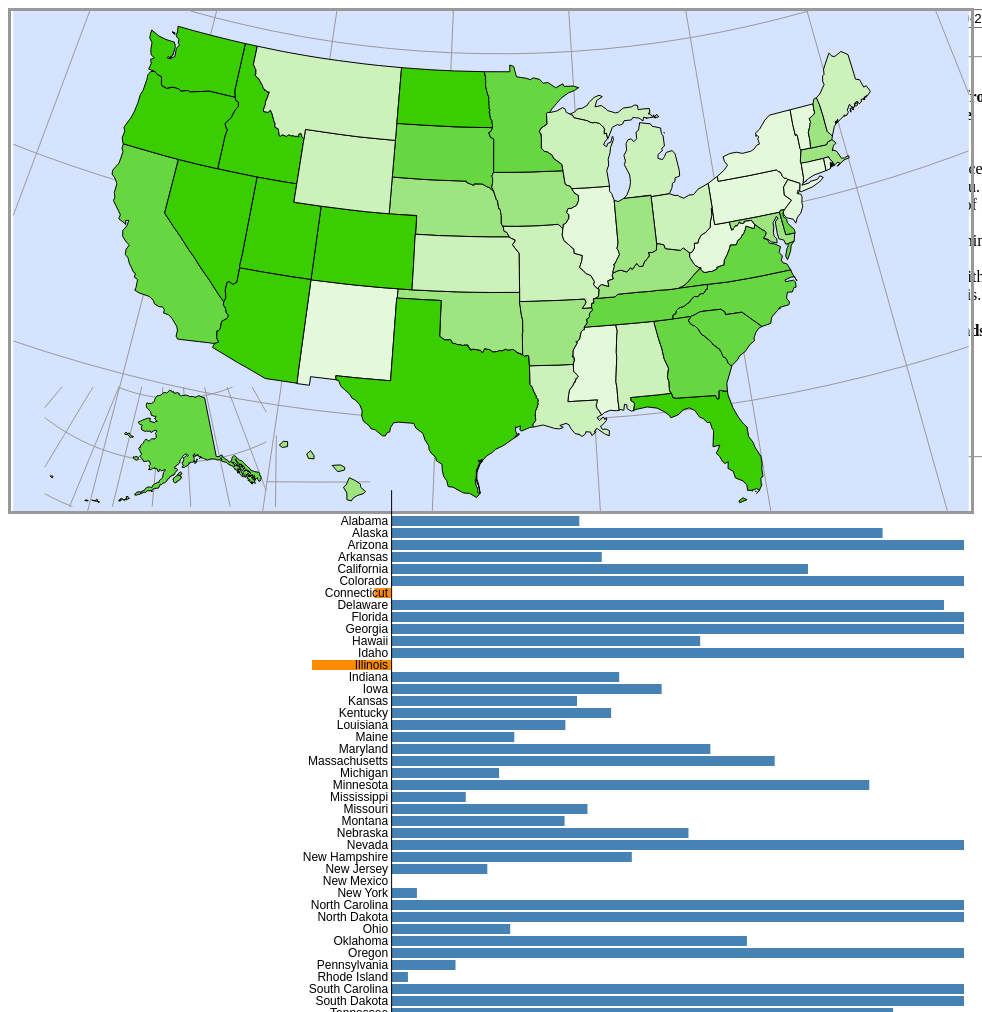
D3 v4 page, settled after 480 driven frames (8 s of simulated time); the page loaded 2 data file(s).


// ── js/main.js
//global variables
const log = console.log;
//var keyArray = ["pop_dens_increase_2010_2020", "pop_total_2020", "pop_increase", "pct_urban_2020", "pct_change_urban", "median_age_2020"];

var keyArray = ["Rate of Population Density Increase (2010-2020)", "Population Total in 2020", "Rate of Population Increase (2010-2020)", "Percent of Population Urbanized (2020)", "Percent Change in Urbanization (2010-2020)", "Median Age (2020)"];

var expressed = keyArray[0];

window.onload = initialize(); //start script once HTML is loaded

function initialize() { //the first function called once the html is loaded
    setMap();
};

function setMap() { //set choropleth map parameters
    //map frame dimensions
    var width = 960;
    var height = 500;

    var title = d3.select("#map")
        .append("h1")
        .text("United States Choropleth");

    //create a new svg element with the above dimensions
    var map = d3.select("#map")
        .append("svg")
        .attr("width", width)
        .attr("height", height)
    //.attr("class", "map");

    //create USA albers equal area conic projection, centered on USA
    var projection = d3.geoAlbersUsa()
        .scale(1050);

    //create svg path generator using the projection
    var path = d3.geoPath()
        .projection(projection);

    var graticule = d3.geoGraticule()
        .step([10, 10]); //place graticule lines every 10 degrees of longitude and latitude

    //create graticule background
    var gratBackground = map.append("path")
        .datum(graticule.outline) //bind graticule background
        .attr("class", "gratBackground") //assign class for styling
        .attr("d", path) //project graticule

    //create graticule lines
    var gratLines = map.selectAll(".gratLines") //select graticule elements that will be created
        .data(graticule.lines) //bind graticule lines to each element to be created
        .enter() //create an element for each datum
        .append("path") //append each element to the svg as a path element
        .attr("class", "gratLines") //assign class for styling
        .attr("d", path); //project graticule lines

    queue() //use queue.js to parallelize asynchronous data loading for cpu efficiency
        .defer(d3.csv, "data/usdemographics.csv") //load attributes data from csv
        .defer(d3.json, "data/usa.json") //load geometry from states topojson
        .await(callback);

    function callback(error, csvData, usStates) {
        console.log(csvData)
        console.log(usStates)

        var recolorMap = colorScale(csvData); //retrieve color scale generator

        //variables for csv to json data transfer
        var jsonRegions = usStates.objects.StateBoundaries.geometries;

        //loop through csv data to assign each csv region's values to json region properties
        for (var i = 0; i < csvData.length; i++) {
            var csvRegion = csvData[i]; //the current region's attributes
            var csvStateFP = csvRegion.STATEFP; //STATEFP -- UNIQUE STATE IDENTIFIER

            //loop through json regions to assign csv data to the right region
            for (var a = 0; a < jsonRegions.length; a++) {

                //where STATEFP codes match, attach csv data to json object
                if (jsonRegions[a].properties.STATEFP == csvStateFP) {

                    //one more for loop to assign all key/value pairs to json object
                    for (var key in keyArray) {
                        var attr = keyArray[key];
                        var val = parseFloat(csvRegion[attr]);
                        jsonRegions[a].properties[attr] = val;
                    };

                    jsonRegions[a].properties.NAME = csvRegion.name; //set prop
                    break; //stop looking through the json regions
                };
            };
        };

        //add regions to map as enumeration units colored by data
        var regions = map.selectAll(".regions")
            .data(topojson.feature(usStates, usStates.objects.StateBoundaries).features) //bind regions data to path element
            .enter() //create elements
            .append("path") //append elements to svg
            .attr("class", "regions") //assign class for additional styling
            .attr("id", function (d) {
                return 'st-' + d.properties.STATEFP
            })
            .attr("d", path) //project data as geometry in svg
            .style("fill", function (d) { //color enumeration units
                return choropleth(d, recolorMap);
            })
            .on("mouseover", highlight)
            .on("mouseout", dehighlight)
            .on("mousemove", moveLabel)
            .append("desc") //append the current color
            .text(function (d) {
                return choropleth(d, recolorMap);
            });

        createDropdown(csvData); //create the dropdown menu
        createChart(csvData);

        var title = d3.select()
            .append("H3")
            .text("United States Choropleth");
    };
};


function createChart(csvData) {

    document.getElementById('chart').innerHTML = '';

    var size = {
        width: 960,
        height: 700,
        margin: {
            top: 20,
            right: 20,
            bottom: 30,
            left: 150
        }
    };

    var selector = '#chart';

    var margin = size.margin;
    var width = size.width - margin.left - margin.right;
    var height = size.height - margin.top - margin.bottom;

    var arrayValue = [];
    var arrayNegValue = [];
    for (let i = 0; i < csvData.length; i++) {
        arrayValue.push(csvData[i][expressed]);
        if (csvData[i][expressed] < 0)
            arrayNegValue.push(csvData[i][expressed])
    }

    var minDataPoint = 0;
    if (arrayNegValue.length > 0)
        minDataPoint = d3.max(arrayNegValue);

    var maxDataPoint = d3.max(arrayValue);

    var x = d3.scaleLinear()
        .domain([minDataPoint, maxDataPoint])
        .range([0, width]);

    var y = d3.scaleBand()
        .domain(csvData.map(d => d.name))
        .rangeRound([0, height])
        .padding(0.2);

    var xAxis = d3.axisBottom(x);

    var yAxis = d3.axisLeft(y)
        .tickSize(0);

    var svg = d3.select(selector)
        .attr('width', size.width)
        .attr('height', size.height);

    var chart = svg.append('g')
        .attr('transform', `translate(${margin.left}, ${margin.top})`);

    var bar = chart.selectAll('.bar')
        .data(csvData)
        .enter().append('rect')
        .attr('class', d => `bar ${d[expressed] < 0 ? 'negative' : 'positive'}`)
        .attr('x', d => x(Math.min(0, d[expressed])))
        .attr('y', d => y(d.name))
        .attr('width', d => Math.abs(x(d[expressed]) - x(0)))
        .attr('height', y.bandwidth());

    chart.append('g')
        .attr('transform', `translate(0, ${height})`)
        .attr('class', 'axis x')
        .call(xAxis);

    chart.append('g')
        .attr('class', 'axis y')
        .attr('transform', `translate(${x(0)}, 0)`)
        .call(yAxis);

}


function createDropdown(csvData) {
    //add a select element for the dropdown menu
    var dropdown = d3.select("#option")
        .append("div")
        .attr("class", "dropdown") //for positioning menu with css
        .html("<h3>Select Variable:</h3>")
        .append("select")
        .on("change", function () {
            changeAttribute(this.value, csvData)
        }); //changes expressed attribute

    //create each option element within the dropdown
    dropdown.selectAll("options")
        .data(keyArray)
        .enter()
        .append("option")
        .attr("value", function (d) {
            return d
        })
        .text(function (d) {
            d = d[0].toUpperCase() + d.substring(1, 3) + d.substring(3);
            return d
        });
};

function colorScale(csvData) {

    //create quantile classes with color scale
    var color = d3.scaleQuantile() //designate quantile scale generator
        .range([
            "#e4f8da",
            "#ccf1ba",
            "#9ee480",
            "#66d641",
            "#3ace00"
        ]);

    //build array of all currently expressed values for input domain
    var domainArray = [];
    for (var i in csvData) {
        domainArray.push(Number(csvData[i][expressed]));
    };

    //for equal-interval scale, use min and max expressed data values as domain
    // color.domain([
    // 	d3.min(csvData, function(d) { return Number(d[expressed]); }),
    // 	d3.max(csvData, function(d) { return Number(d[expressed]); })
    // ]);

    //for quantile scale, pass array of expressed values as domain
    color.domain(domainArray);

    return color; //return the color scale generator
};

function choropleth(d, recolorMap) {

    //get data value
    var value = d.properties[expressed];
    //if value exists, assign it a color; otherwise assign gray
    if (value) {
        return recolorMap(value); //recolorMap holds the colorScale generator
    } else {
        return "#ccc";
    };
};

function changeAttribute(attribute, csvData) {
    //change the expressed attribute
    expressed = attribute;

    //recolor the map
    d3.selectAll(".regions") //select every region
        .style("fill", function (d) { //color enumeration units
            return choropleth(d, colorScale(csvData)); //->
        })
        .select("desc") //replace the color text in each region's desc element
        .text(function (d) {
            return choropleth(d, colorScale(csvData)); //->
        });

    createChart(csvData);
};

function format(value) {

    //format the value's display according to the attribute
    if (expressed != "Population") {
        value = "$" + roundRight(value);
    } else {
        value = roundRight(value);
    };

    return value;
};

function roundRight(number) {

    if (number >= 100) {
        var num = Math.round(number);
        return num.toLocaleString();
    } else if (number < 100 && number >= 10) {
        return number.toPrecision(4);
    } else if (number < 10 && number >= 1) {
        return number.toPrecision(3);
    } else if (number < 1) {
        return number.toPrecision(2);
    };
};

function highlight(data) {

    var props = data.properties; //json properties

    d3.select("#st-" + props.STATEFP) //select the current region in the DOM
        .style("fill", "#123456"); //set the enumeration unit fill to black

    var labelAttribute = "<h1>" + props[expressed] +
        "</h1><br><b>" + expressed + "</b>"; //label content
    var labelName = props.name //html string for name to go in child div

    //create info label div
    var infolabel = d3.select("body")
        .append("div") //create the label div
        .attr("class", "infolabel")
        .attr("id", 'st-' + props.STATEFP + "label") //for styling label
        .html(labelAttribute) //add text
        .append("div") //add child div for feature name
        .attr("class", "labelname") //for styling name
        .html(labelName); //add feature name to label
};

function dehighlight(data) {

    var props = data.properties; //json properties
    var region = d3.select("#st-" + props.STATEFP); //select the current region
    var fillcolor = region.select("desc").text(); //access original color from desc
    region.style("fill", fillcolor); //reset enumeration unit to orginal color

    d3.select("#st-" + props.STATEFP + "label").remove(); //remove info label
};

function moveLabel() {

    var x = d3.event.clientX + 10; //horizontal label coordinate based mouse position stored in d3.event
    var y = d3.event.clientY - 75; //vertical label coordinate
    d3.select(".infolabel") //select the label div for moving
        .style("margin-left", x + "px") //reposition label horizontal
        .style("margin-top", y + "px"); //reposition label vertical
};


### data: data/usdemographics.csv
name, STATEFP, Rate of Population Density Increase (201…, Population Total in 2010, Population Total in 2020, Rate of Population Increase (2010-2020), Percent of Population Urbanized (2010), Percent of Population Urbanized (2020), Percent Change in Urbanization (2010-202…, Median Age (2020)
Alabama, 01, 3.191, 4779736, 4903185, 2.583, 55.4, 59, 6.498, 39.4
Alaska, 02, 8.333, 710231, 731545, 3.001, 65.6, 66, 0.6098, 35
Arizona, 04, 15.45, 6392017, 7278717, 13.87, 88.2, 89.8, 1.814, 38.3
Arkansas, 05, 3.571, 2915918, 3017825, 3.495, 52.5, 56.2, 7.048, 38.8
California, 06, 7.068, 37253956, 39512223, 6.062, 94.4, 95, 0.6356, 37
Colorado, 08, 15.46, 5029196, 5758736, 14.51, 84.5, 86.2, 2.012, 37.1
Connecticut, 09, -0.2845, 3574097, 3565287, -0.2465, 87.7, 88, 0.3421, 41.2
Delaware, 10, 9.375, 897934, 973764, 8.445, 80.1, 83.3, 3.995, 41.4
Florida, 12, 16.94, 18801310, 21477737, 14.24, 89.3, 91.2, 2.128, 42.4
Georgia, 13, 11.05, 9687653, 10617423, 9.597, 71.6, 75.1, 4.888, 37.2
Hawaii, 15, 5.241, 1360305, 1415872, 4.085, 91.5, 91.9, 0.4372, 39.6
Idaho, 16, 15.79, 1567582, 1787065, 14, 66.4, 70.6, 6.325, 36.9
Illinois, 17, -1.341, 12830632, 12671821, -1.238, 87.8, 88.5, 0.7973, 38.6
Indiana, 18, 3.867, 6483802, 6732219, 3.831, 70.8, 72.4, 2.26, 38
Iowa, 19, 4.587, 3046355, 3155070, 3.569, 61.1, 64, 4.746, 38.5
Kansas, 20, 3.152, 2853118, 2913314, 2.11, 71.4, 74.2, 3.922, 37.2
Kentucky, 21, 3.731, 4339367, 4467673, 2.957, 55.8, 58.4, 4.659, 39.2
Louisiana, 22, 2.955, 4533372, 4648794, 2.546, 72.6, 73.2, 0.8264, 37.7
Maine, 23, 2.088, 1328361, 1344212, 1.193, 40.2, 38.7, -3.731, 45.1
Maryland, 24, 5.414, 5773552, 6045680, 4.713, 86.1, 87.2, 1.278, 39
Massachusetts, 25, 6.505, 6547629, 6949503, 6.138, 91.4, 92, 0.6565, 39.7
Michigan, 26, 1.831, 9883640, 9986857, 1.044, 74.7, 74.6, -0.1339, 39.8
Minnesota, 27, 8.108, 5303925, 5639632, 6.329, 70.9, 73.3, 3.385, 38.4
Mississippi, 28, 1.266, 2967297, 2976149, 0.2983, 48.8, 49.4, 1.23, 38.3
Missouri, 29, 3.33, 5988927, 6137428, 2.48, 69.4, 70.4, 1.441, 38.9
Montana, 30, 2.941, 989415, 1068778, 8.021, 54.1, 55.9, 3.327, 40.5
Nebraska, 31, 5.042, 1826341, 1934408, 5.917, 69.8, 73.1, 4.728, 36.8
Nevada, 32, 17.89, 2700551, 3080156, 14.06, 91.5, 94.2, 2.951, 38.4
New Hampshire, 33, 4.082, 1316470, 1359711, 3.285, 59.3, 60.3, 1.686, 43
New Jersey, 34, 1.631, 8791894, 8882190, 1.027, 94.4, 94.7, 0.3178, 40.2
New Mexico, 35, 0.0001, 2059179, 2096829, 1.828, 75, 77.4, 3.2, 38.6
New York, 36, 0.4377, 19378102, 19453561, 0.3894, 87.5, 87.9, 0.4571, 39.2
North Carolina, 37, 11.17, 9535483, 10488084, 9.99, 60.2, 66.1, 9.801, 39.1
North Dakota, 38, 13.4, 672591, 762062, 13.3, 55.9, 59.9, 7.156, 35.5
Ohio, 39, 2.019, 11536504, 11689100, 1.323, 77.4, 77.9, 0.646, 39.6
Oklahoma, 40, 6.033, 3751351, 3956971, 5.481, 65.3, 66.2, 1.378, 37
Oregon, 41, 12.78, 3831074, 4217737, 10.09, 78.7, 81, 2.922, 39.7
Pennsylvania, 42, 1.092, 12702379, 12801989, 0.7842, 77.1, 78.7, 2.075, 40.8
Rhode Island, 44, 0.2848, 1052567, 1059361, 0.6455, 90.9, 90.7, -0.22, 40.1
South Carolina, 45, 12.41, 4625364, 5148714, 11.31, 60.5, 66.3, 9.587, 39.9
South Dakota, 46, 12.15, 814180, 884659, 8.656, 51.9, 56.7, 9.249, 37.7
Tennessee, 47, 8.512, 6346105, 6833174, 7.675, 63.6, 66.4, 4.403, 39
Texas, 48, 17.34, 25145561, 28995881, 15.31, 82.5, 84.7, 2.667, 35.1
Utah, 49, 19.05, 2763885, 3205958, 15.99, 88.2, 90.6, 2.721, 31.2
Vermont, 50, 0.1473, 625741, 623979, -0.2816, 38.2, 38.9, 1.832, 42.8
Virginia, 51, 7.601, 8000024, 8535519, 6.694, 73, 75.5, 3.425, 38.5
Washington, 53, 15.61, 6724540, 7614893, 13.24, 82, 84.1, 2.561, 37.9
West Virginia, 54, -4.021, 1852994, 1792147, -3.284, 46.1, 48.7, 5.64, 42.9
Wisconsin, 55, 2.857, 5686986, 5822434, 2.382, 68.3, 70.2, 2.782, 39.9
Wyoming, 56, 3.448, 563626, 578759, 2.685, 65.1, 64.8, -0.4608, 38.1

### data: data/usa.json
{
 "type": "Topology",
 "arcs": [
  [
   [
    38261,
    8076
   ],
   [
    31,
    107
   ],
   [
    -814,
    -4
   ],
   [
    30,
    261
   ],
   [
    0,
    3
   ],
   [
    31,
    171
   ]
  ],
  [
   [
    37539,
    8614
   ],
   [
    92,
    143
   ]
  ],
  [
   [
    37631,
    8757
   ],
   [
    62,
    157
   ]
  ],
  [
   [
    37693,
    8914
   ],
   [
    15,
    -18
   ]
  ],
  [
   [
    37708,
    8896
   ],
   [
    15,
    82
   ]
  ],
  [
   [
    37723,
    8978
   ],
   [
    0,
    36
   ]
  ],
  [
   [
    37723,
    9014
   ],
   [
    31,
    -4
   ]
  ],
  [
   [
    37754,
    9010
   ],
   [
    16,
    50
   ]
  ],
  "... 1,635 more items"
 ],
 "transform": {
  "scale": [
   0.002335,
   0.001471
  ],
  "translate": [
   -179.1,
   18.97
  ]
 },
 "objects": {
  "StateBoundaries": {
   "type": "GeometryCollection",
   "geometries": [
    "{... 4 keys}",
    "{... 4 keys}",
    "{... 4 keys}",
    "{... 4 keys}",
    "{... 4 keys}",
    "{... 4 keys}",
    "{... 4 keys}",
    "{... 4 keys}",
    "... 42 more items"
   ]
  }
 }
}